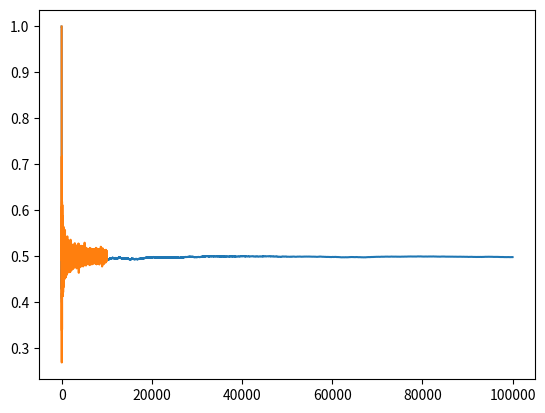

Source code (Python):
# Python Script: Simulation of coin tossing
import matplotlib.pyplot as plt
import numpy as np
# 1st part
n = 100000
N = range (1,100000)
X = np.random.choice ([0,1], size = n)
Y = [np.sum(X[:i])/i for i in N]
# plot to see
plt.plot(N, Y)
plt.show ()

# 2nd part

def coinFlip(size):
    flips = np.random.randint(0, 2, size=size)
    return flips.mean()
coinFlip = np.frompyfunc(coinFlip, 1, 1)

xmin, xmax, dx = 1, 10000, 1
x = np.arange(xmin, xmax, dx)
y = coinFlip(x)
plt.plot(x, y)
plt.show()